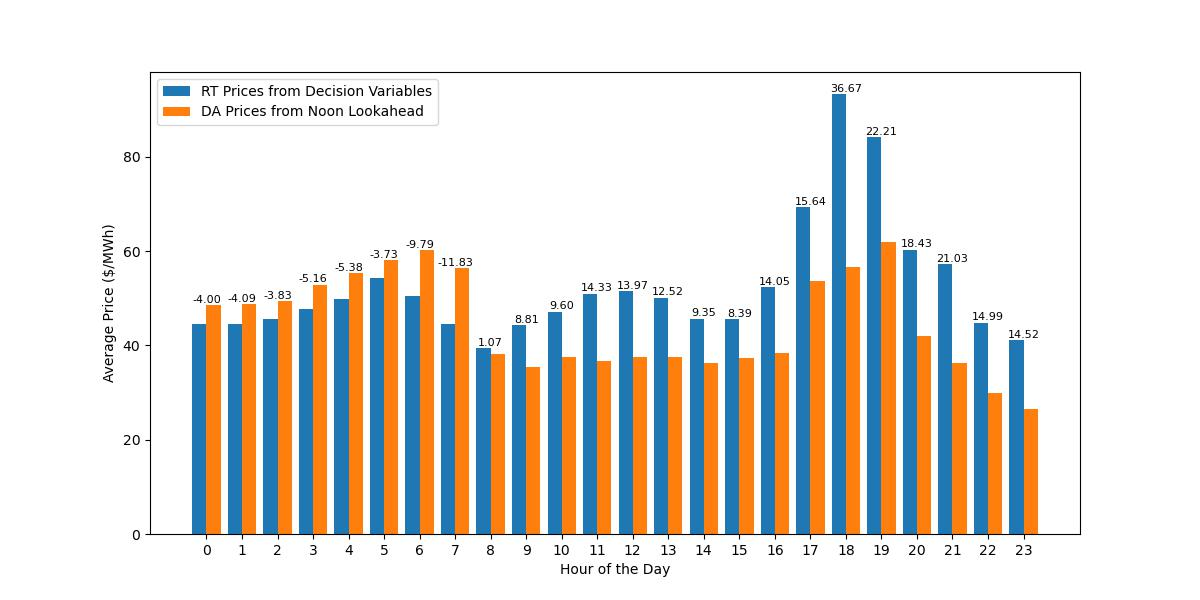

The table this chart was drawn from, first rows:
DateTime, Decision Prices, Noon Lookahead Prices, Dec_minus_Look_price
2018-01-02 00:00:00, 127, 1128, -1001
2018-01-02 01:00:00, 127, 1128, -1001
2018-01-02 02:00:00, 127, 1128, -1001
2018-01-02 03:00:00, 132.3, 1559, -1427
2018-01-02 04:00:00, 130.8, 1559, -1428
2018-01-02 05:00:00, 127.4, 1559, -1432
2018-01-02 06:00:00, 127, 1559, -1432
2018-01-02 07:00:00, 132.4, 1559, -1427
2018-01-02 08:00:00, 423.1, 1455, -1032
2018-01-02 09:00:00, 3267, 1523, 1744
2018-01-02 10:00:00, 4015, 1482, 2534
2018-01-02 11:00:00, 5000, 1474, 3526
2018-01-02 12:00:00, 5000, 1488, 3512
2018-01-02 13:00:00, 5000, 1385, 3615
2018-01-02 14:00:00, 3612, 1300, 2312
2018-01-02 15:00:00, 3612, 1301, 2311
2018-01-02 16:00:00, 5000, 1482, 3518
2018-01-02 17:00:00, 5000, 1559, 3441
2018-01-02 18:00:00, 5000, 1562, 3438
2018-01-02 19:00:00, 5000, 1559, 3441
2018-01-02 20:00:00, 5000, 1559, 3441
2018-01-02 21:00:00, 5000, 1559, 3441
2018-01-02 22:00:00, 1215, 461.9, 753.3
2018-01-02 23:00:00, 70.45, 95.33, -24.88
2018-01-03 00:00:00, 71.31, 70.45, 0.8639
2018-01-03 01:00:00, 73.38, 70.36, 3.022
2018-01-03 02:00:00, 73.48, 70.36, 3.118
2018-01-03 03:00:00, 81.46, 70.36, 11.1
2018-01-03 04:00:00, 74.05, 70.36, 3.694
2018-01-03 05:00:00, 81.22, 70.45, 10.77
2018-01-03 06:00:00, 71.45, 70.45, 1.005
2018-01-03 07:00:00, 89.28, 70.45, 18.83
2018-01-03 08:00:00, 72.37, 70.36, 2.009
2018-01-03 09:00:00, 0.1, 69.46, -69.36
2018-01-03 10:00:00, 11.33, 69.98, -58.64
2018-01-03 11:00:00, 70.45, 47.76, 22.69
2018-01-03 12:00:00, 70.45, 69.82, 0.631
2018-01-03 13:00:00, 70.45, 69.03, 1.42
2018-01-03 14:00:00, 0.1, 0.1, -1.3877787807814457e-17
2018-01-03 15:00:00, 70.45, 69.98, 0.4733
2018-01-03 16:00:00, 70.45, 70.36, 0.09033
2018-01-03 17:00:00, 128.3, 100.2, 28.09
2018-01-03 18:00:00, 194.9, 214.8, -19.93
2018-01-03 19:00:00, 268.4, 198.7, 69.75
2018-01-03 20:00:00, 127, 121, 5.97
2018-01-03 21:00:00, 127, 121, 5.97
2018-01-03 22:00:00, 127, 115.1, 11.94
2018-01-03 23:00:00, 127, 97.38, 29.63
2018-01-04 00:00:00, 127, 128.3, -1.264
2018-01-04 01:00:00, 127, 128.3, -1.264
2018-01-04 02:00:00, 127, 128.3, -1.264
2018-01-04 03:00:00, 127, 128.3, -1.264
2018-01-04 04:00:00, 127, 128.3, -1.264
2018-01-04 05:00:00, 127, 128.3, -1.264
2018-01-04 06:00:00, 127, 128.3, -1.264
2018-01-04 07:00:00, 108.9, 128.3, -19.36
2018-01-04 08:00:00, 60.95, 62.92, -1.973
2018-01-04 09:00:00, 31.79, 56.5, -24.7
2018-01-04 10:00:00, 56.92, 56.61, 0.313
2018-01-04 11:00:00, 59.65, 56.61, 3.044
... 8,602 more rows
